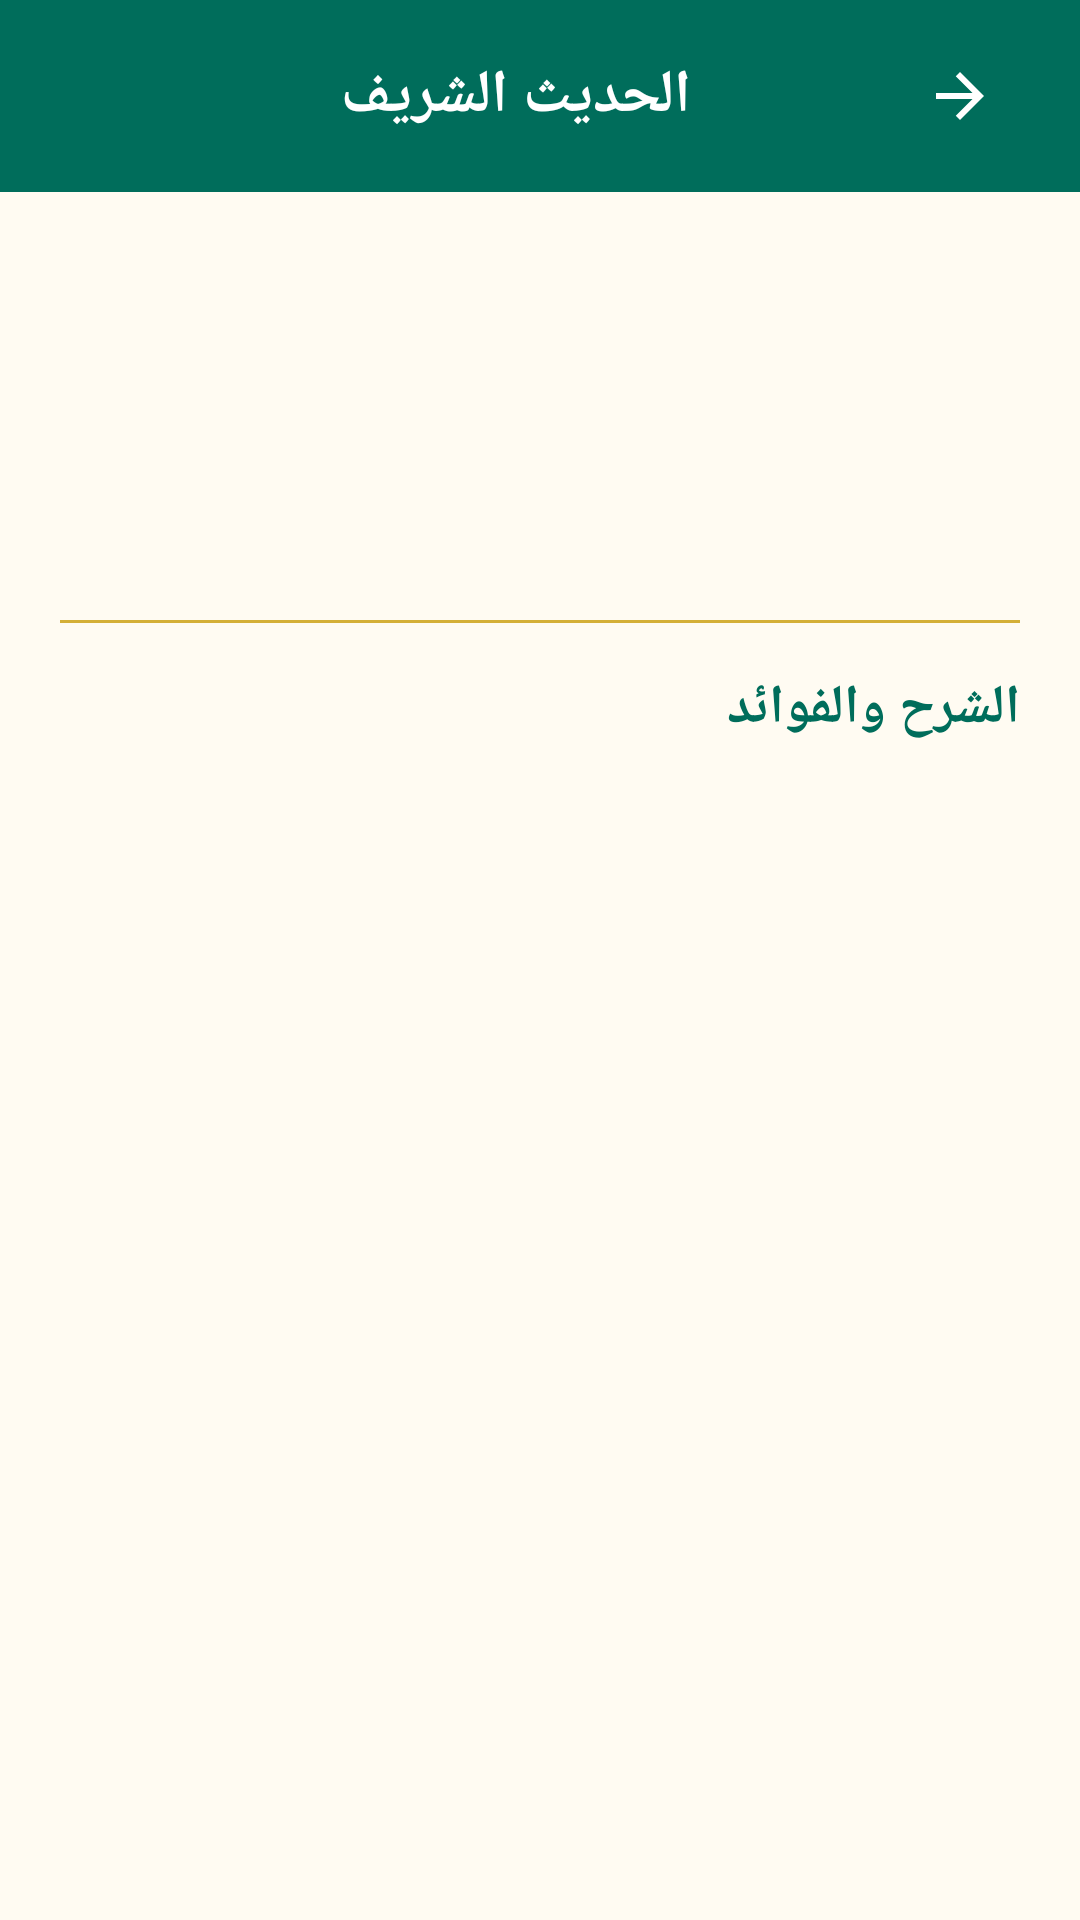

Here is an Android app screen rendered from its layout file. Give the layout XML and the strings, colors and styles it references.
<!-- AndroidManifest.xml: application theme Theme.Islamic -->
<!-- res/layout/activity_hadith_detail.xml -->
<?xml version="1.0" encoding="utf-8"?>
<androidx.constraintlayout.widget.ConstraintLayout
    xmlns:android="http://schemas.android.com/apk/res/android"
    xmlns:app="http://schemas.android.com/apk/res-auto"
    android:layout_width="match_parent"
    android:layout_height="match_parent"
    android:background="@color/bg_cream"
    android:layoutDirection="rtl">

    <androidx.appcompat.widget.Toolbar
        android:id="@+id/toolbar"
        android:layout_width="match_parent"
        android:layout_height="wrap_content"
        android:background="@color/colorPrimary"
        android:elevation="4dp"
        app:layout_constraintTop_toTopOf="parent">

        <RelativeLayout
            android:layout_width="match_parent"
            android:layout_height="match_parent">

            <ImageButton
                android:id="@+id/btn_back"
                android:layout_width="48dp"
                android:layout_height="48dp"
                android:layout_alignParentStart="true"
                android:layout_centerVertical="true"
                android:background="?attr/selectableItemBackgroundBorderless"
                android:src="@drawable/ic_back"
                app:tint="@color/white"/>

            <TextView
                android:id="@+id/toolbar_title"
                android:layout_width="wrap_content"
                android:layout_height="wrap_content"
                android:text="الحديث الشريف"
                android:textSize="20sp"
                android:textStyle="bold"
                android:textColor="@color/white"
                android:layout_centerInParent="true"/>
        </RelativeLayout>
    </androidx.appcompat.widget.Toolbar>

    <ScrollView
        android:layout_width="match_parent"
        android:layout_height="0dp"
        android:padding="20dp"
        app:layout_constraintTop_toBottomOf="@id/toolbar"
        app:layout_constraintBottom_toBottomOf="parent">

        <LinearLayout
            android:layout_width="match_parent"
            android:layout_height="wrap_content"
            android:orientation="vertical">

            <TextView
                android:id="@+id/hadith_detail_title"
                android:layout_width="match_parent"
                android:layout_height="wrap_content"
                android:gravity="center"
                android:textSize="24sp"
                android:textStyle="bold"
                android:fontFamily="serif"
                android:textColor="@color/colorPrimary"
                android:layout_marginBottom="24dp"/>

            <TextView
                android:id="@+id/hadith_detail_text"
                android:layout_width="match_parent"
                android:layout_height="wrap_content"
                android:textSize="20sp"
                android:lineSpacingMultiplier="1.5"
                android:fontFamily="serif"
                android:textColor="@color/text_primary"
                android:layout_marginBottom="24dp"/>

            <View
                android:layout_width="match_parent"
                android:layout_height="1dp"
                android:background="@color/colorSecondary"
                android:layout_marginVertical="16dp"/>

            <TextView
                android:layout_width="match_parent"
                android:layout_height="wrap_content"
                android:text="الشرح والفوائد"
                android:textSize="18sp"
                android:textStyle="bold"
                android:textColor="@color/colorPrimary"
                android:layout_marginBottom="8dp"/>

            <TextView
                android:id="@+id/hadith_detail_description"
                android:layout_width="match_parent"
                android:layout_height="wrap_content"
                android:textSize="16sp"
                android:lineSpacingMultiplier="1.4"
                android:textColor="@color/text_secondary"/>

        </LinearLayout>
    </ScrollView>

</androidx.constraintlayout.widget.ConstraintLayout>
<!-- resources referenced by this layout -->
<resources>
  <color name="bg_cream">#FFFBF2</color>
  <color name="colorPrimary">#006D5B</color>
  <color name="colorSecondary">#D4AF37</color>
  <color name="text_primary">#1A1A1A</color>
  <color name="text_secondary">#5C5C5C</color>
  <color name="white">#FFFFFF</color>
  <!-- drawable ic_back (drawable) -->
  <vector xmlns:android="http://schemas.android.com/apk/res/android"
      android:width="24dp"
      android:height="24dp"
      android:viewportWidth="24"
      android:viewportHeight="24"
      android:autoMirrored="true"> <path
      android:fillColor="@color/white"
      android:pathData="M20,11H7.83l5.59,-5.59L12,4l-8,8 8,8 1.41,-1.41L7.83,13H20v-2z"/>
  </vector>
  <style name="Theme.Islamic" parent="Base.Theme.Islamic" />
  <style name="Base.Theme.Islamic" parent="Theme.Material3.DayNight.NoActionBar">
          <item name="colorPrimary">@color/colorPrimary</item>
          <item name="colorPrimaryVariant">@color/colorPrimaryVariant</item>
          <item name="colorOnPrimary">@color/colorOnPrimary</item>
          <item name="colorSecondary">@color/colorSecondary</item>
          <item name="colorSecondaryVariant">@color/colorSecondaryVariant</item>
          <item name="colorOnSecondary">@color/colorOnSecondary</item>
          <item name="android:colorBackground">@color/background_main_neumorphic</item>
          <item name="android:textColorPrimary">@color/text_primary</item>
          <item name="android:textColorSecondary">@color/text_secondary</item>
      </style>
  <color name="colorPrimaryVariant">#004D40</color>
  <color name="colorOnPrimary">#FFFFFF</color>
  <color name="colorSecondaryVariant">#B59023</color>
  <color name="colorOnSecondary">#000000</color>
  <color name="background_main_neumorphic">#F5F6F8</color>
</resources>
